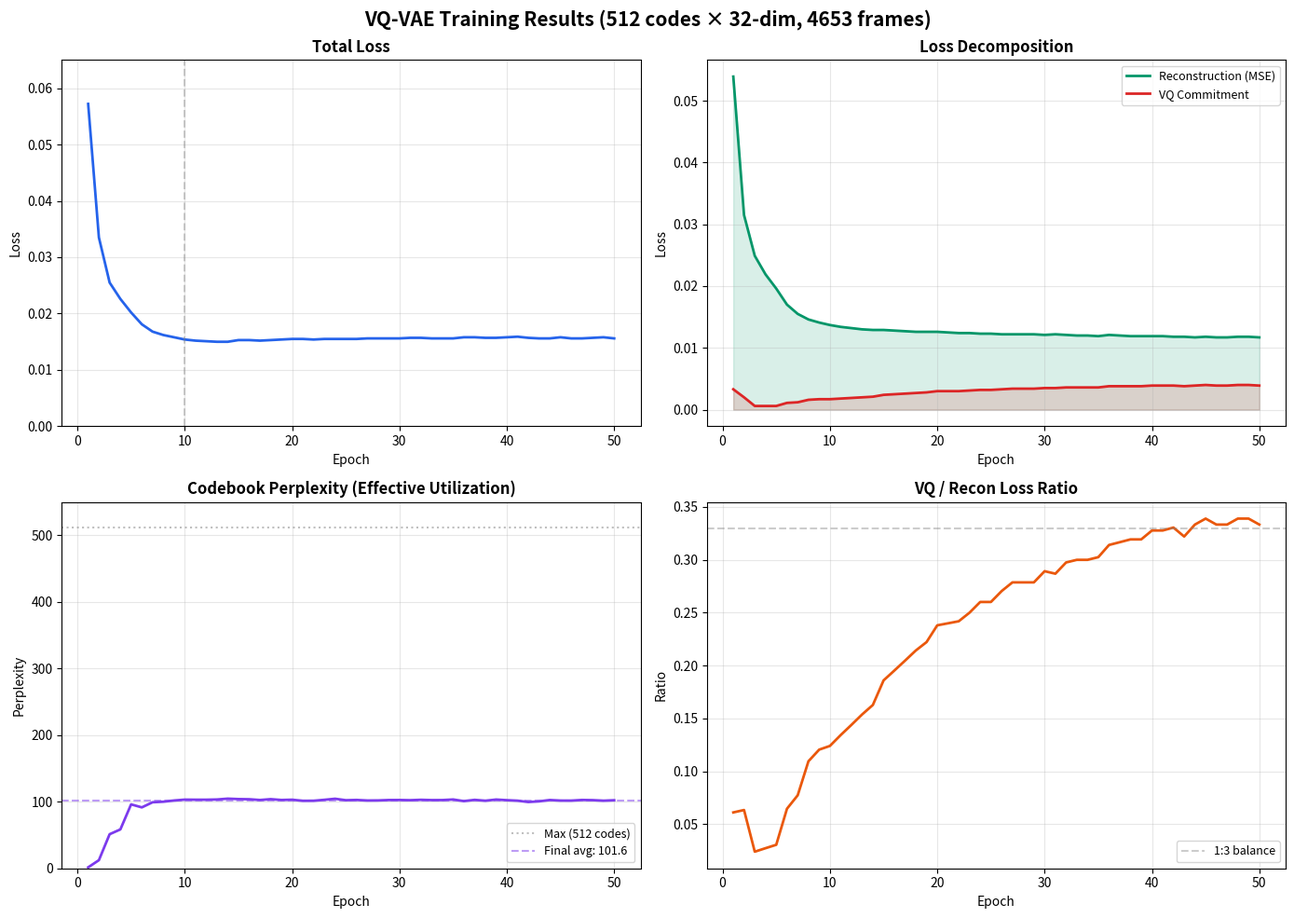

Source code (Python):
import matplotlib.pyplot as plt
import matplotlib
matplotlib.use('Agg')
import numpy as np

# Parsed from training output
epochs = list(range(1, 51))
total_loss = [0.0572,0.0335,0.0255,0.0226,0.0202,0.0181,0.0168,0.0162,0.0158,0.0154,0.0152,0.0151,0.0150,0.0150,0.0153,0.0153,0.0152,0.0153,0.0154,0.0155,0.0155,0.0154,0.0155,0.0155,0.0155,0.0155,0.0156,0.0156,0.0156,0.0156,0.0157,0.0157,0.0156,0.0156,0.0156,0.0158,0.0158,0.0157,0.0157,0.0158,0.0159,0.0157,0.0156,0.0156,0.0158,0.0156,0.0156,0.0157,0.0158,0.0156]
recon_loss = [0.0539,0.0315,0.0249,0.0219,0.0196,0.0170,0.0155,0.0146,0.0141,0.0137,0.0134,0.0132,0.0130,0.0129,0.0129,0.0128,0.0127,0.0126,0.0126,0.0126,0.0125,0.0124,0.0124,0.0123,0.0123,0.0122,0.0122,0.0122,0.0122,0.0121,0.0122,0.0121,0.0120,0.0120,0.0119,0.0121,0.0120,0.0119,0.0119,0.0119,0.0119,0.0118,0.0118,0.0117,0.0118,0.0117,0.0117,0.0118,0.0118,0.0117]
vq_loss = [0.0033,0.0020,0.0006,0.0006,0.0006,0.0011,0.0012,0.0016,0.0017,0.0017,0.0018,0.0019,0.0020,0.0021,0.0024,0.0025,0.0026,0.0027,0.0028,0.0030,0.0030,0.0030,0.0031,0.0032,0.0032,0.0033,0.0034,0.0034,0.0034,0.0035,0.0035,0.0036,0.0036,0.0036,0.0036,0.0038,0.0038,0.0038,0.0038,0.0039,0.0039,0.0039,0.0038,0.0039,0.0040,0.0039,0.0039,0.0040,0.0040,0.0039]
perplexity = [1.49,12.27,51.24,58.43,96.03,91.51,99.19,100.01,101.85,103.16,103.03,103.03,103.38,104.62,103.99,103.73,102.60,103.86,102.64,103.03,101.39,101.46,102.89,104.47,102.29,102.68,101.84,101.96,102.56,102.61,102.31,102.89,102.46,102.50,103.36,100.91,102.81,101.51,103.27,102.33,101.55,99.57,100.55,102.57,101.73,101.68,102.65,102.39,101.56,102.22]

fig, axes = plt.subplots(2, 2, figsize=(14, 10))
fig.suptitle('VQ-VAE Training Results (512 codes × 32-dim, 4653 frames)', fontsize=15, fontweight='bold')

# 1. Total Loss
ax = axes[0, 0]
ax.plot(epochs, total_loss, color='#2563eb', linewidth=2)
ax.set_title('Total Loss', fontsize=12, fontweight='bold')
ax.set_xlabel('Epoch')
ax.set_ylabel('Loss')
ax.axvline(x=10, color='gray', linestyle='--', alpha=0.4, label='Convergence zone')
ax.grid(True, alpha=0.3)
ax.set_ylim(0, 0.065)

# 2. Recon vs VQ Loss (stacked area style)
ax = axes[0, 1]
ax.plot(epochs, recon_loss, color='#059669', linewidth=2, label='Reconstruction (MSE)')
ax.plot(epochs, vq_loss, color='#dc2626', linewidth=2, label='VQ Commitment')
ax.fill_between(epochs, recon_loss, alpha=0.15, color='#059669')
ax.fill_between(epochs, vq_loss, alpha=0.15, color='#dc2626')
ax.set_title('Loss Decomposition', fontsize=12, fontweight='bold')
ax.set_xlabel('Epoch')
ax.set_ylabel('Loss')
ax.legend(fontsize=9)
ax.grid(True, alpha=0.3)

# 3. Perplexity
ax = axes[1, 0]
ax.plot(epochs, perplexity, color='#7c3aed', linewidth=2)
ax.axhline(y=512, color='gray', linestyle=':', alpha=0.5, label=f'Max (512 codes)')
ax.axhline(y=np.mean(perplexity[-10:]), color='#7c3aed', linestyle='--', alpha=0.5, 
           label=f'Final avg: {np.mean(perplexity[-10:]):.1f}')
ax.set_title('Codebook Perplexity (Effective Utilization)', fontsize=12, fontweight='bold')
ax.set_xlabel('Epoch')
ax.set_ylabel('Perplexity')
ax.legend(fontsize=9)
ax.grid(True, alpha=0.3)
ax.set_ylim(0, 550)

# 4. VQ/Recon ratio
ratio = [v/r for v, r in zip(vq_loss, recon_loss)]
ax = axes[1, 1]
ax.plot(epochs, ratio, color='#ea580c', linewidth=2)
ax.set_title('VQ / Recon Loss Ratio', fontsize=12, fontweight='bold')
ax.set_xlabel('Epoch')
ax.set_ylabel('Ratio')
ax.axhline(y=0.33, color='gray', linestyle='--', alpha=0.4, label='1:3 balance')
ax.legend(fontsize=9)
ax.grid(True, alpha=0.3)

plt.tight_layout()
out = r'C:\Users\chris\.gemini\antigravity\brain\749bcf60-5c40-49d5-a3a5-f77ad57524fa\vqvae_training_plot.png'
plt.savefig(out, dpi=150, bbox_inches='tight')
print(f"Saved to {out}")
